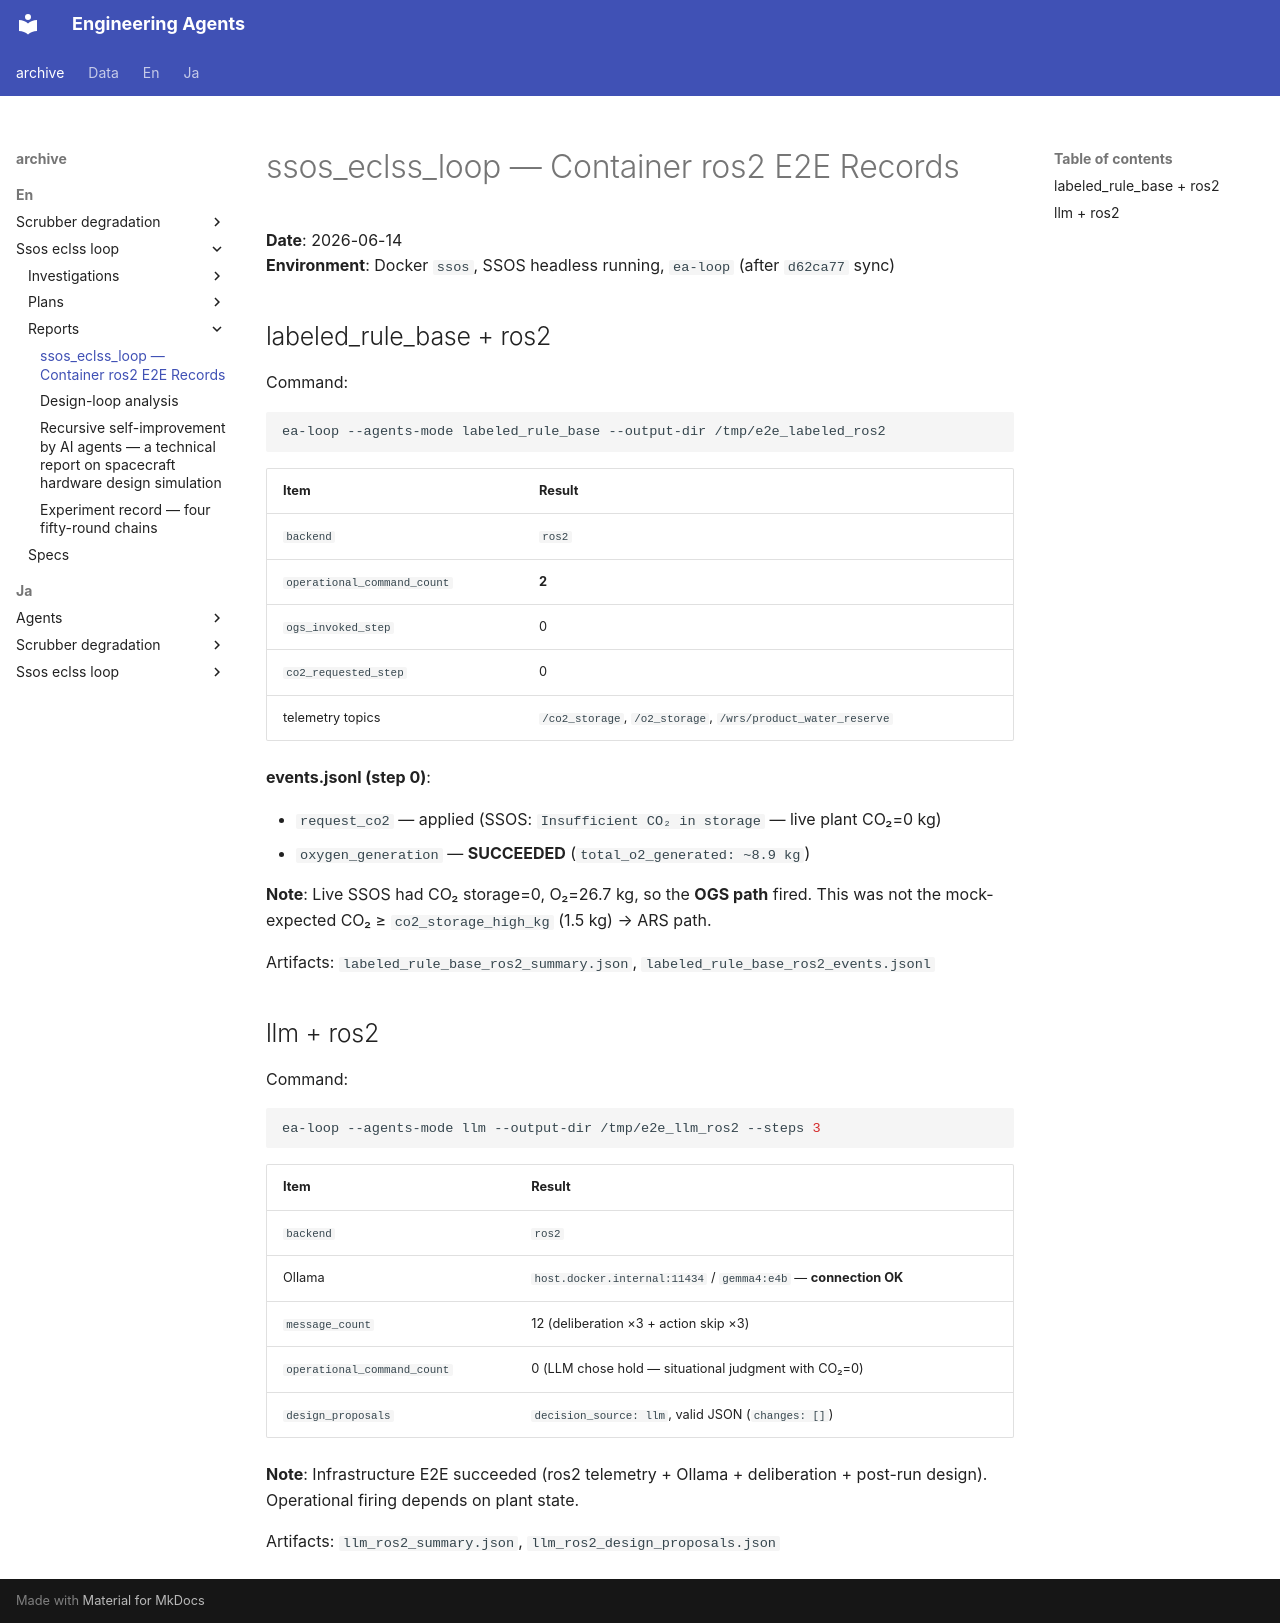

repository: hirototamura/engineering_agents · page: _archive/en/ssos_eclss_loop/reports/container-e2e-records/index.html · generator: mkdocs

# ssos_eclss_loop — Container ros2 E2E Records

**Date**: 2026-06-14  
**Environment**: Docker `ssos`, SSOS headless running, `ea-loop` (after `d62ca77` sync)

## labeled_rule_base + ros2

Command:

```bash
ea-loop --agents-mode labeled_rule_base --output-dir /tmp/e2e_labeled_ros2
```

| Item | Result |
|------|------|
| `backend` | `ros2` |
| `operational_command_count` | **2** |
| `ogs_invoked_step` | 0 |
| `co2_requested_step` | 0 |
| telemetry topics | `/co2_storage`, `/o2_storage`, `/wrs/product_water_reserve` |

**events.jsonl (step 0)**:

- `request_co2` — applied (SSOS: `Insufficient CO₂ in storage` — live plant CO₂=0 kg)
- `oxygen_generation` — **SUCCEEDED** (`total_o2_generated: ~8.9 kg`)

**Note**: Live SSOS had CO₂ storage=0, O₂=26.7 kg, so the **OGS path** fired. This was not the mock-expected CO₂ ≥ `co2_storage_high_kg` (1.5 kg) → ARS path.

Artifacts: `labeled_rule_base_ros2_summary.json`, `labeled_rule_base_ros2_events.jsonl`

## llm + ros2

Command:

```bash
ea-loop --agents-mode llm --output-dir /tmp/e2e_llm_ros2 --steps 3
```

| Item | Result |
|------|------|
| `backend` | `ros2` |
| Ollama | `host.docker.internal:11434` / `gemma4:e4b` — **connection OK** |
| `message_count` | 12 (deliberation ×3 + action skip ×3) |
| `operational_command_count` | 0 (LLM chose hold — situational judgment with CO₂=0) |
| `design_proposals` | `decision_source: llm`, valid JSON (`changes: []`) |

**Note**: Infrastructure E2E succeeded (ros2 telemetry + Ollama + deliberation + post-run design). Operational firing depends on plant state.

Artifacts: `llm_ros2_summary.json`, `llm_ros2_design_proposals.json`
